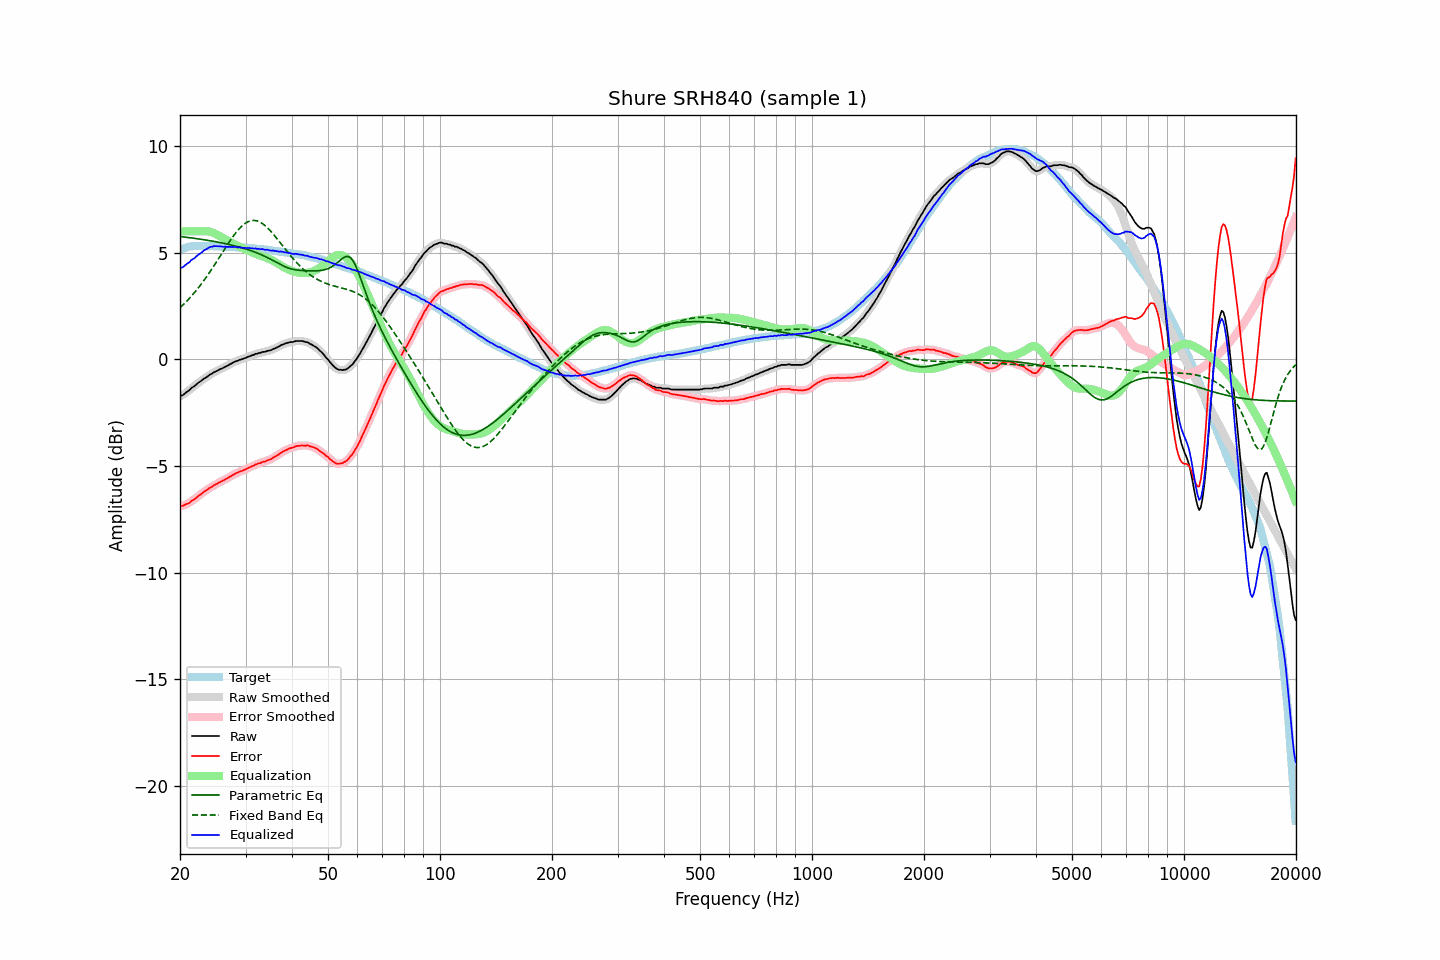

The file beside this chart, header and first rows:
frequency, raw, error, smoothed, error_smoothed, equalization, parametric_eq, fixed_band_eq, equalized_raw, equalized_smoothed, target
20.00, -1.73, -6.87, -1.74, -6.88, 6.00, 5.76, 2.42, 4.27, 4.26, 5.14
20.20, -1.70, -6.87, -1.70, -6.87, 6.00, 5.75, 2.49, 4.30, 4.30, 5.17
20.40, -1.67, -6.87, -1.66, -6.85, 6.00, 5.74, 2.56, 4.33, 4.34, 5.20
20.61, -1.60, -6.82, -1.61, -6.83, 6.00, 5.73, 2.63, 4.40, 4.39, 5.22
20.81, -1.54, -6.79, -1.55, -6.80, 6.00, 5.72, 2.71, 4.46, 4.45, 5.25
21.02, -1.49, -6.77, -1.49, -6.76, 6.00, 5.71, 2.79, 4.51, 4.51, 5.28
21.23, -1.44, -6.73, -1.43, -6.71, 6.00, 5.70, 2.87, 4.56, 4.57, 5.29
21.44, -1.35, -6.65, -1.37, -6.66, 6.00, 5.69, 2.95, 4.65, 4.63, 5.30
21.66, -1.30, -6.61, -1.31, -6.61, 6.00, 5.68, 3.04, 4.70, 4.69, 5.30
21.87, -1.26, -6.57, -1.25, -6.55, 6.00, 5.67, 3.13, 4.74, 4.75, 5.30
22.09, -1.19, -6.50, -1.19, -6.50, 6.00, 5.66, 3.22, 4.81, 4.81, 5.31
22.31, -1.12, -6.43, -1.13, -6.44, 6.00, 5.65, 3.31, 4.88, 4.87, 5.31
22.54, -1.07, -6.39, -1.07, -6.38, 6.00, 5.64, 3.41, 4.93, 4.93, 5.31
22.76, -1.02, -6.33, -1.02, -6.32, 6.00, 5.63, 3.50, 4.98, 4.99, 5.31
22.99, -0.96, -6.26, -0.96, -6.27, 6.01, 5.62, 3.60, 5.04, 5.04, 5.30
23.22, -0.90, -6.20, -0.91, -6.21, 6.01, 5.60, 3.71, 5.11, 5.10, 5.30
23.45, -0.86, -6.16, -0.86, -6.16, 6.01, 5.59, 3.81, 5.15, 5.15, 5.30
23.69, -0.81, -6.11, -0.81, -6.10, 6.00, 5.58, 3.92, 5.19, 5.20, 5.30
23.92, -0.75, -6.05, -0.76, -6.06, 5.99, 5.57, 4.03, 5.24, 5.23, 5.30
24.16, -0.70, -6.01, -0.71, -6.01, 5.97, 5.55, 4.14, 5.27, 5.27, 5.31
24.40, -0.67, -5.98, -0.66, -5.96, 5.95, 5.54, 4.25, 5.28, 5.29, 5.31
24.65, -0.61, -5.91, -0.62, -5.92, 5.92, 5.53, 4.37, 5.31, 5.30, 5.30
24.89, -0.58, -5.88, -0.58, -5.88, 5.88, 5.51, 4.48, 5.30, 5.30, 5.29
25.14, -0.54, -5.84, -0.54, -5.83, 5.84, 5.50, 4.60, 5.30, 5.31, 5.29
25.39, -0.50, -5.79, -0.50, -5.79, 5.80, 5.49, 4.72, 5.30, 5.30, 5.29
25.65, -0.46, -5.75, -0.47, -5.75, 5.76, 5.47, 4.84, 5.30, 5.29, 5.29
25.91, -0.43, -5.71, -0.43, -5.71, 5.72, 5.46, 4.96, 5.28, 5.28, 5.28
26.16, -0.40, -5.68, -0.40, -5.68, 5.68, 5.44, 5.08, 5.27, 5.28, 5.28
26.43, -0.35, -5.63, -0.36, -5.64, 5.63, 5.42, 5.20, 5.28, 5.27, 5.28
26.69, -0.32, -5.60, -0.32, -5.60, 5.59, 5.41, 5.31, 5.27, 5.27, 5.28
26.96, -0.28, -5.56, -0.28, -5.56, 5.55, 5.39, 5.43, 5.27, 5.27, 5.28
27.23, -0.23, -5.51, -0.24, -5.51, 5.51, 5.37, 5.54, 5.27, 5.27, 5.27
27.50, -0.20, -5.48, -0.20, -5.47, 5.47, 5.36, 5.65, 5.26, 5.27, 5.27
27.77, -0.15, -5.41, -0.15, -5.42, 5.42, 5.34, 5.76, 5.27, 5.27, 5.26
28.05, -0.12, -5.38, -0.12, -5.38, 5.38, 5.32, 5.86, 5.26, 5.26, 5.26
28.33, -0.08, -5.33, -0.09, -5.34, 5.35, 5.30, 5.96, 5.26, 5.26, 5.25
28.62, -0.07, -5.32, -0.06, -5.31, 5.31, 5.28, 6.05, 5.24, 5.25, 5.25
28.90, -0.02, -5.27, -0.03, -5.28, 5.28, 5.26, 6.13, 5.26, 5.24, 5.25
29.19, -0.01, -5.25, -0.01, -5.25, 5.24, 5.24, 6.21, 5.23, 5.24, 5.23
29.48, 0.02, -5.22, 0.02, -5.22, 5.21, 5.22, 6.28, 5.23, 5.23, 5.24
29.78, 0.05, -5.18, 0.04, -5.19, 5.18, 5.19, 6.35, 5.23, 5.22, 5.23
30.08, 0.07, -5.16, 0.07, -5.15, 5.15, 5.17, 6.39, 5.22, 5.22, 5.23
30.38, 0.11, -5.11, 0.10, -5.12, 5.11, 5.15, 6.44, 5.22, 5.22, 5.22
30.68, 0.14, -5.08, 0.13, -5.08, 5.08, 5.12, 6.47, 5.22, 5.21, 5.21
30.99, 0.16, -5.04, 0.16, -5.04, 5.04, 5.10, 6.50, 5.20, 5.21, 5.20
31.30, 0.20, -5.00, 0.19, -5.01, 5.01, 5.07, 6.51, 5.21, 5.20, 5.20
31.61, 0.21, -4.99, 0.22, -4.98, 4.98, 5.04, 6.51, 5.18, 5.19, 5.20
31.93, 0.26, -4.93, 0.25, -4.94, 4.94, 5.01, 6.50, 5.20, 5.19, 5.19
32.24, 0.26, -4.91, 0.27, -4.91, 4.91, 4.98, 6.49, 5.17, 5.18, 5.17
32.57, 0.30, -4.87, 0.29, -4.88, 4.88, 4.95, 6.46, 5.18, 5.17, 5.17
32.89, 0.30, -4.87, 0.31, -4.85, 4.86, 4.92, 6.42, 5.16, 5.17, 5.17
33.22, 0.34, -4.82, 0.33, -4.83, 4.83, 4.89, 6.37, 5.17, 5.16, 5.16
33.55, 0.35, -4.80, 0.34, -4.81, 4.81, 4.85, 6.32, 5.15, 5.15, 5.15
33.89, 0.35, -4.79, 0.36, -4.78, 4.78, 4.82, 6.26, 5.13, 5.14, 5.14
34.23, 0.39, -4.75, 0.38, -4.76, 4.75, 4.78, 6.19, 5.14, 5.13, 5.14
34.57, 0.40, -4.73, 0.40, -4.73, 4.72, 4.75, 6.12, 5.12, 5.12, 5.12
34.92, 0.42, -4.69, 0.42, -4.69, 4.69, 4.71, 6.04, 5.11, 5.11, 5.11
35.27, 0.44, -4.67, 0.44, -4.66, 4.65, 4.67, 5.96, 5.09, 5.10, 5.11
35.62, 0.49, -4.61, 0.48, -4.62, 4.61, 4.63, 5.87, 5.10, 5.09, 5.09
35.97, 0.51, -4.57, 0.51, -4.57, 4.57, 4.59, 5.78, 5.08, 5.08, 5.08
... 635 more rows
